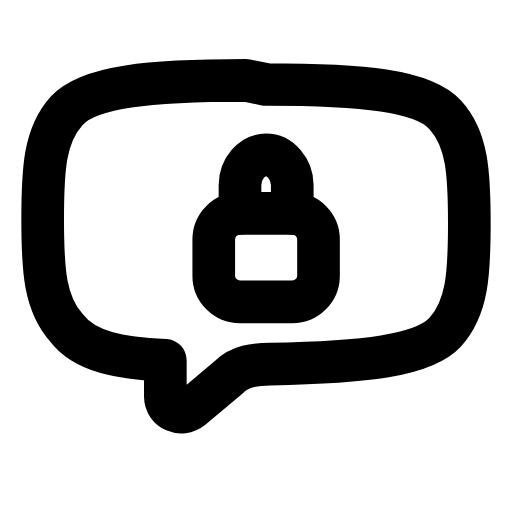
t = 0.00 s
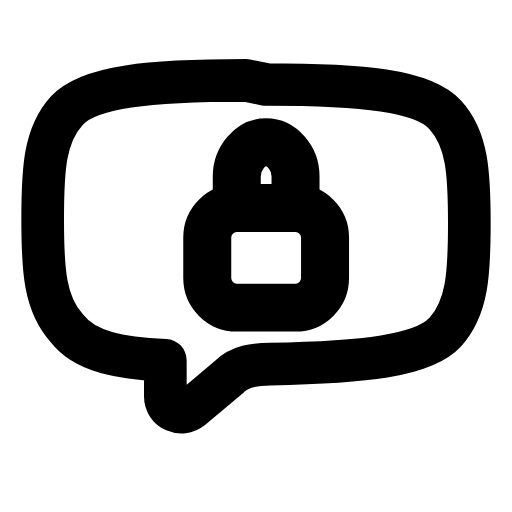
t = 0.22 s
t = 0.49 s: frame unchanged from t = 0.00 s, image omitted
t = 0.68 s: frame unchanged from t = 0.00 s, image omitted
t = 0.93 s: frame unchanged from t = 0.00 s, image omitted
t = 1.17 s: frame unchanged from t = 0.00 s, image omitted

The animated SVG that drew these frames (rendered in a browser with its animation timeline set to each time). Animation: 1 SMIL element (animateTransform=1); one cycle of 1.40 s, repeats indefinitely.

<svg xmlns="http://www.w3.org/2000/svg" width="24" height="24" viewBox="0 0 24 24" fill="none"><path stroke="currentColor" stroke-width="2" stroke-linecap="round" stroke-linejoin="round" fill="none" d="M12.47 3.96C17 3.96 19.83 4.24 20.87 5.38C21.91 6.51 22 8.11 22 10.47S21.91 14.43 20.87 15.57C19.83 16.7 17 16.98 12.66 17.07C11.91 17.07 11.25 17.17 10.77 17.64L8.98 19.15C8.51 19.53 7.75 19.24 7.75 18.58L7.75 16.89C5.68 16.79 3.98 16.51 3.13 15.38C2.09 14.24 2 12.64 2 10.28S2.09 6.32 3.13 5.19C4.17 4.06 7 3.77 11.53 3.77Z"></path><g transform="translate(12.47 11.98)"><g><animateTransform attributeName="transform" type="scale" values="1;1;1.15;1;1;1;1;1.15;1;1;1" keyTimes="0;0.135;0.225;0.315;0.45;0.6;0.69;0.75;0.81;0.9;1" dur="1.4s" repeatCount="indefinite" calcMode="spline" keySplines="0.16 1 0.3 1;0.16 1 0.3 1;0.16 1 0.3 1;0.16 1 0.3 1;0.16 1 0.3 1;0.16 1 0.3 1;0.16 1 0.3 1;0.16 1 0.3 1;0.16 1 0.3 1;0.16 1 0.3 1"/><g transform="translate(-12.47 -11.98)"><g><rect stroke="currentColor" stroke-width="2" stroke-linecap="round" stroke-linejoin="round" fill="none" x="10.02" y="10" width="4.91" height="4.15" rx="1.23"></rect><path stroke="currentColor" stroke-width="2" stroke-linecap="round" stroke-linejoin="round" fill="none" d="M11.25 10L11.25 8.68C11.25 7.92 11.81 7.26 12.47 7.26S13.7 7.92 13.7 8.68L13.7 10"></path></g></g></g></g></svg>
